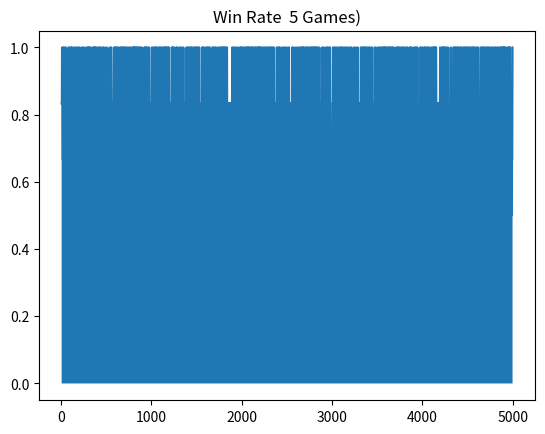

Python code for this plot:
import random
import matplotlib.pyplot as plt
from matplotlib.pyplot import figure

GAME_SIZE = 15
ACTION_SPACE = [i for i in range(1, 5)]
Q_WINS = []


class Game:
    def __init__(self):
        self.gameList = [1, 2, 3, 4, 5, 6, 7, 8, 9, 10, 11, 12, 13, 14, 15]
        self.done = False

    def get_game_list(self):
        return (self.gameList)

    def opponent_move(self):
        randomAction = random.randint(1, len(ACTION_SPACE))
        del self.gameList[0:randomAction]
        return (randomAction)

    def qAgent_move(self, qTable, oldState):
        index = oldState - 1
        if max(qTable[index])  <= 0.5:
            QAction = random.randint(1, len(ACTION_SPACE))
        else:
            QAction = (qTable[index].index(max(qTable[index])) + 1)
            QAction = int(round(QAction,0))
        del self.gameList[0:QAction]
        return (QAction)

    def get_state(self):
        return (len(self.gameList))

    def game_over(self, state):
        #state = get_state()
        #print("gameover: ", str(state))
        if state == 0:
            return (True)
        else:
            return (False)

class Q_class:
    def __init__(self):
        self.reward = 0
        self.qTable = []
        for i in range(GAME_SIZE):
            self.qTable.append([0] * len(ACTION_SPACE))

    def get_QTable(self):
        return (self.qTable)

    def update_QTable(self, oldState, newState, action, reward):
        if (reward !=1) and (reward !=-1):
            updateReward = round(reward + 0.2*(self.best_future_reward(newState)), 5)
            self.qTable[oldState-1][action-1] += updateReward
        else:
            self.qTable[oldState-1][action-1] = reward

    def best_future_reward(self, newState):
        return (max(self.qTable[newState]))


def trainAI(numTrials):
    qClass = Q_class()
    qTable = qClass.get_QTable()
    opponentWin = 0
    qWin = 0

    for i in range (numTrials):
        game = Game()
        print ("Game # .....", str(i))
        while True:
            oldState = game.get_state()
            action = game.qAgent_move(qTable, oldState)
            newState = game.get_state()
            if game.game_over(newState) == True:
                print ("Opponent won")
                Q_WINS.append(0)
                qClass.update_QTable(oldState, newState, action, -1)
                opponentWin+=1
                break
            else:
                qClass.update_QTable(oldState, newState, action, 0)

            oldState = game.get_state()
            action = game.opponent_move()
            newState = game.get_state()
            if game.game_over(newState) == True:
                print ("Q-agent won")
                Q_WINS.append(1)
                qClass.update_QTable(oldState, newState, oldState-1, 1) #update remaining states -1
                qWin += 1
                break

    print ("Total QWin: ", qWin, " Total Opponent Win: ", opponentWin)


def graph():
    GRAPH_SMOOTHING = 5

    q_win_x = []
    q_win_y = []
    for x in range(GRAPH_SMOOTHING, len(Q_WINS)):
        values_to_average = Q_WINS[max(0, x - GRAPH_SMOOTHING):x + 1]
        rolling_average = float(sum(values_to_average)) / len(values_to_average)
        q_win_y.append(rolling_average)
        q_win_x.append(x)
    plt.plot(q_win_x, q_win_y, label="Q-Learner Win Rate")
    plt.fill_between(q_win_x, 0, q_win_y, label="Q-Learner Win Rate")
    plt.title("Win Rate  " + str(GRAPH_SMOOTHING) + " Games)")
    plt.savefig("result.png")



if __name__ == "__main__":
    trainAI(5000)
    graph()



